Dataset: data (GitHub, suhyeok-luke/Bird-model). Classes: crane, ibis, seagull, wild goose.

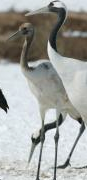
Label: crane

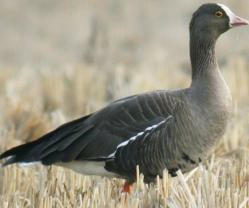
Label: wild goose

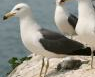
Label: seagull

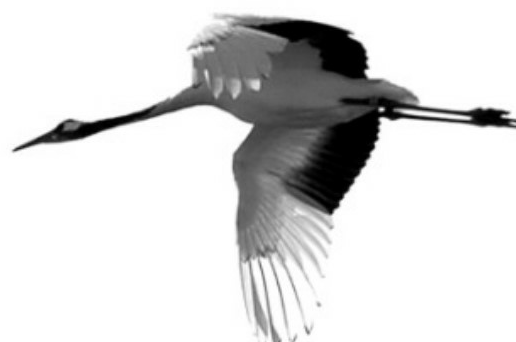
Label: crane

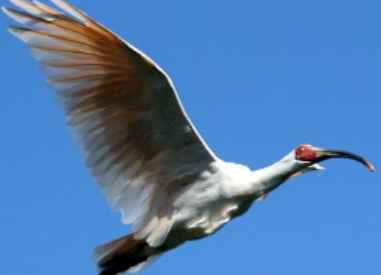
Label: ibis

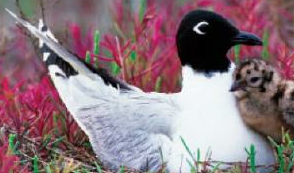
Label: seagull
